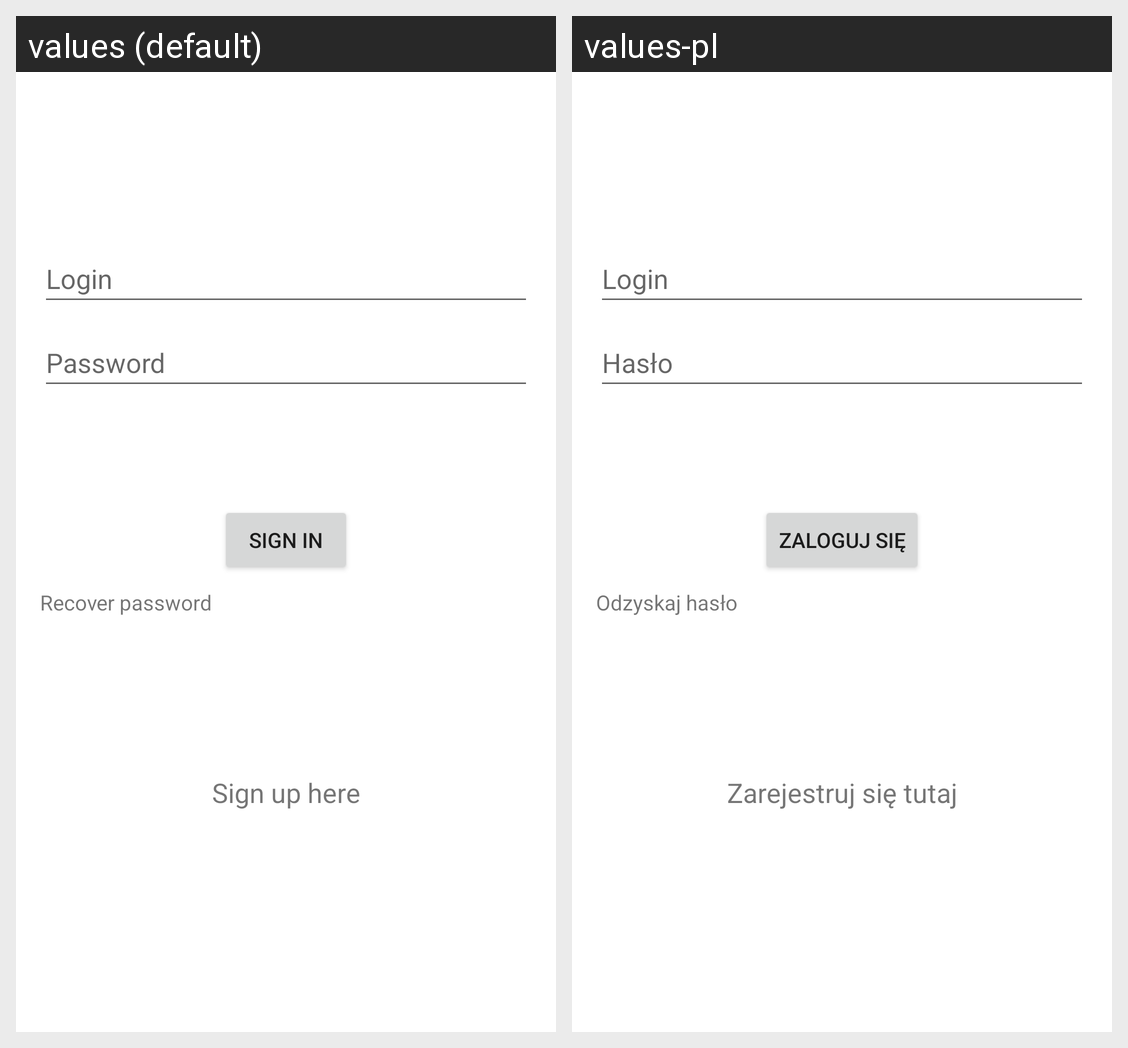

Strings drawn on this Android screen and how each of the app's shown locales translates them:
Android screen res/layout/activity_main.xml rendered under 2 locales, left to right: values (default), values-pl. Device: Nexus 5 (rendered at 1080×1920; each locale shown at half size, 540×960, under a caption strip naming it); theme Theme.ImageSafe.
Strings drawn on this screen, with the default value and each locale's value (text and hints the layout hard-codes, and strings that could not be matched under every locale, appear in the picture but are not listed):

prompt_login
  values: Login
  values-pl: Login

prompt_password
  values: Password
  values-pl: Hasło

button_sign_in
  values: Sign in
  values-pl: Zaloguj się

sign_up
  values: Sign up here
  values-pl: Zarejestruj się tutaj

recover_pass
  values: Recover password
  values-pl: Odzyskaj hasło
